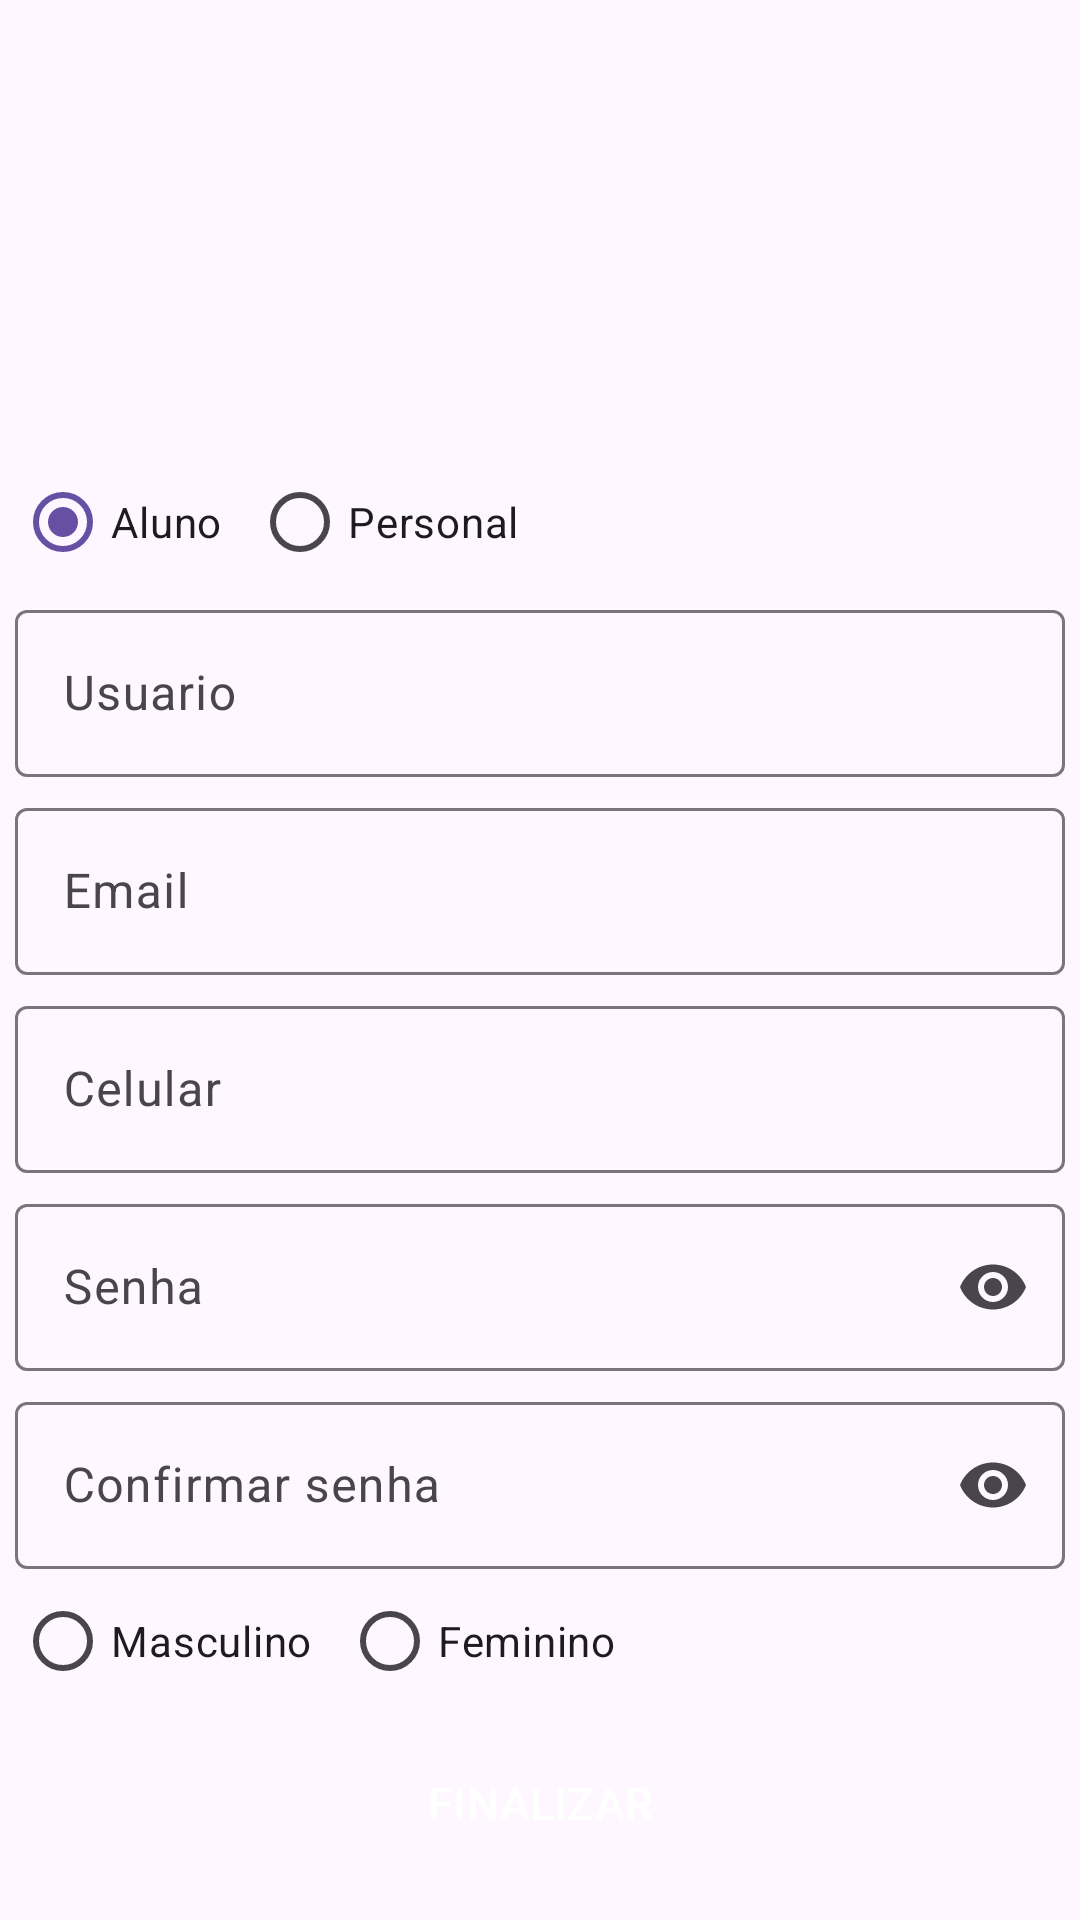

Layout XML and referenced resources for this Android screen:
<!-- AndroidManifest.xml: application theme Theme.AcademiaTCC -->
<!-- res/layout/cadastro_layout.xml -->
<?xml version="1.0" encoding="utf-8"?>
<LinearLayout xmlns:android="http://schemas.android.com/apk/res/android"
    xmlns:app="http://schemas.android.com/apk/res-auto"
    xmlns:tools="http://schemas.android.com/tools"
    android:id="@+id/main"
    android:layout_width="match_parent"
    android:layout_height="match_parent"
    android:orientation="vertical"
    tools:context=".CadastroActivity">

    <ImageView
        android:id="@+id/bodygymlogo"
        android:layout_width="150dp"
        android:layout_height="150dp"
        android:layout_gravity="center"
        android:src="@drawable/bodygymcompletelogo" />


    <LinearLayout
        android:layout_width="wrap_content"
        android:layout_height="wrap_content"
        android:layout_gravity="center"
        android:orientation="vertical">

        <RadioGroup
            android:id="@+id/radiogrougTipo"
            android:layout_width="match_parent"
            android:layout_height="wrap_content"
            android:orientation="horizontal">

            <RadioButton
                android:id="@+id/rbAluno"
                android:layout_width="wrap_content"
                android:layout_height="match_parent"
                android:layout_marginRight="10dp"
                android:checked="true"
                android:text="Aluno" />

            <RadioButton
                android:id="@+id/rbPersonal"
                android:layout_width="wrap_content"
                android:layout_height="match_parent"
                android:text="Personal" />
        </RadioGroup>

        <com.google.android.material.textfield.TextInputLayout
            android:id="@+id/txtUsuario"
            android:layout_width="350dp"
            android:layout_height="wrap_content"
            android:layout_gravity="center"
            android:layout_marginBottom="5dp"
            android:hint="Usuario">

            <com.google.android.material.textfield.TextInputEditText
                android:layout_width="match_parent"
                android:layout_height="wrap_content"
                android:inputType="textPersonName" />
        </com.google.android.material.textfield.TextInputLayout>

        <com.google.android.material.textfield.TextInputLayout
            android:id="@+id/txtCref"
            android:layout_width="350dp"
            android:layout_height="wrap_content"
            android:layout_gravity="center"
            android:layout_marginBottom="5dp"
            android:hint="Cref"
            android:visibility="gone">

            <com.google.android.material.textfield.TextInputEditText
                android:layout_width="match_parent"
                android:layout_height="wrap_content"
                android:inputType="number" />
        </com.google.android.material.textfield.TextInputLayout>

        <com.google.android.material.textfield.TextInputLayout
            android:id="@+id/txtEmail"
            android:layout_width="350dp"
            android:layout_height="wrap_content"
            android:layout_gravity="center"
            android:layout_marginBottom="5dp"
            android:hint="Email">

            <com.google.android.material.textfield.TextInputEditText
                android:layout_width="match_parent"
                android:layout_height="wrap_content"
                android:inputType="textEmailAddress" />
        </com.google.android.material.textfield.TextInputLayout>

        <com.google.android.material.textfield.TextInputLayout
            android:id="@+id/txtCel"
            android:layout_width="350dp"
            android:layout_height="wrap_content"
            android:layout_gravity="center"
            android:layout_marginBottom="5dp"
            android:hint="Celular">

            <com.google.android.material.textfield.TextInputEditText
                android:layout_width="match_parent"
                android:layout_height="wrap_content"
                android:inputType="phone" />
        </com.google.android.material.textfield.TextInputLayout>

        <com.google.android.material.textfield.TextInputLayout
            android:id="@+id/txtSenha"
            android:layout_width="350dp"
            android:layout_height="wrap_content"
            android:layout_gravity="center"
            android:layout_marginBottom="5dp"
            android:hint="Senha"
            app:endIconMode="password_toggle">

            <com.google.android.material.textfield.TextInputEditText
                android:layout_width="match_parent"
                android:layout_height="wrap_content"
                android:inputType="textPassword" />
        </com.google.android.material.textfield.TextInputLayout>

        <com.google.android.material.textfield.TextInputLayout
            android:id="@+id/txtConfirmaSenha"
            android:layout_width="350dp"
            android:layout_height="wrap_content"
            android:layout_gravity="center"
            android:hint="Confirmar senha"
            app:endIconMode="password_toggle">

            <com.google.android.material.textfield.TextInputEditText
                android:layout_width="match_parent"
                android:layout_height="wrap_content"
                android:inputType="textPassword" />
        </com.google.android.material.textfield.TextInputLayout>

        <RadioGroup
            android:id="@+id/radiogroupSexo"
            android:layout_width="match_parent"
            android:layout_height="wrap_content"
            android:orientation="horizontal">

            <RadioButton
                android:id="@+id/rbMasculino"
                android:layout_width="wrap_content"
                android:layout_height="match_parent"
                android:layout_marginRight="10dp"
                android:text="Masculino" />

            <RadioButton
                android:id="@+id/rbFeminino"
                android:layout_width="wrap_content"
                android:layout_height="match_parent"
                android:text="Feminino" />
        </RadioGroup>

        <Button
            android:id="@+id/btnEntrar"
            style="@style/Widget.Material3.Button.ElevatedButton"
            android:layout_width="150dp"
            android:layout_height="60dp"
            android:layout_gravity="center"
            android:text="FINALIZAR"
            android:textColor="#FFFFFF"
            android:textSize="15sp"
            app:backgroundTint="#34344c" />
    </LinearLayout>
</LinearLayout>
<!-- resources referenced by this layout -->
<resources>
  <style name="Theme.AcademiaTCC" parent="Base.Theme.AcademiaTCC" />
  <style name="Base.Theme.AcademiaTCC" parent="Theme.Material3.DayNight.NoActionBar">
      <item name="android:statusBarColor">@color/Cor01</item>
      </style>
</resources>
